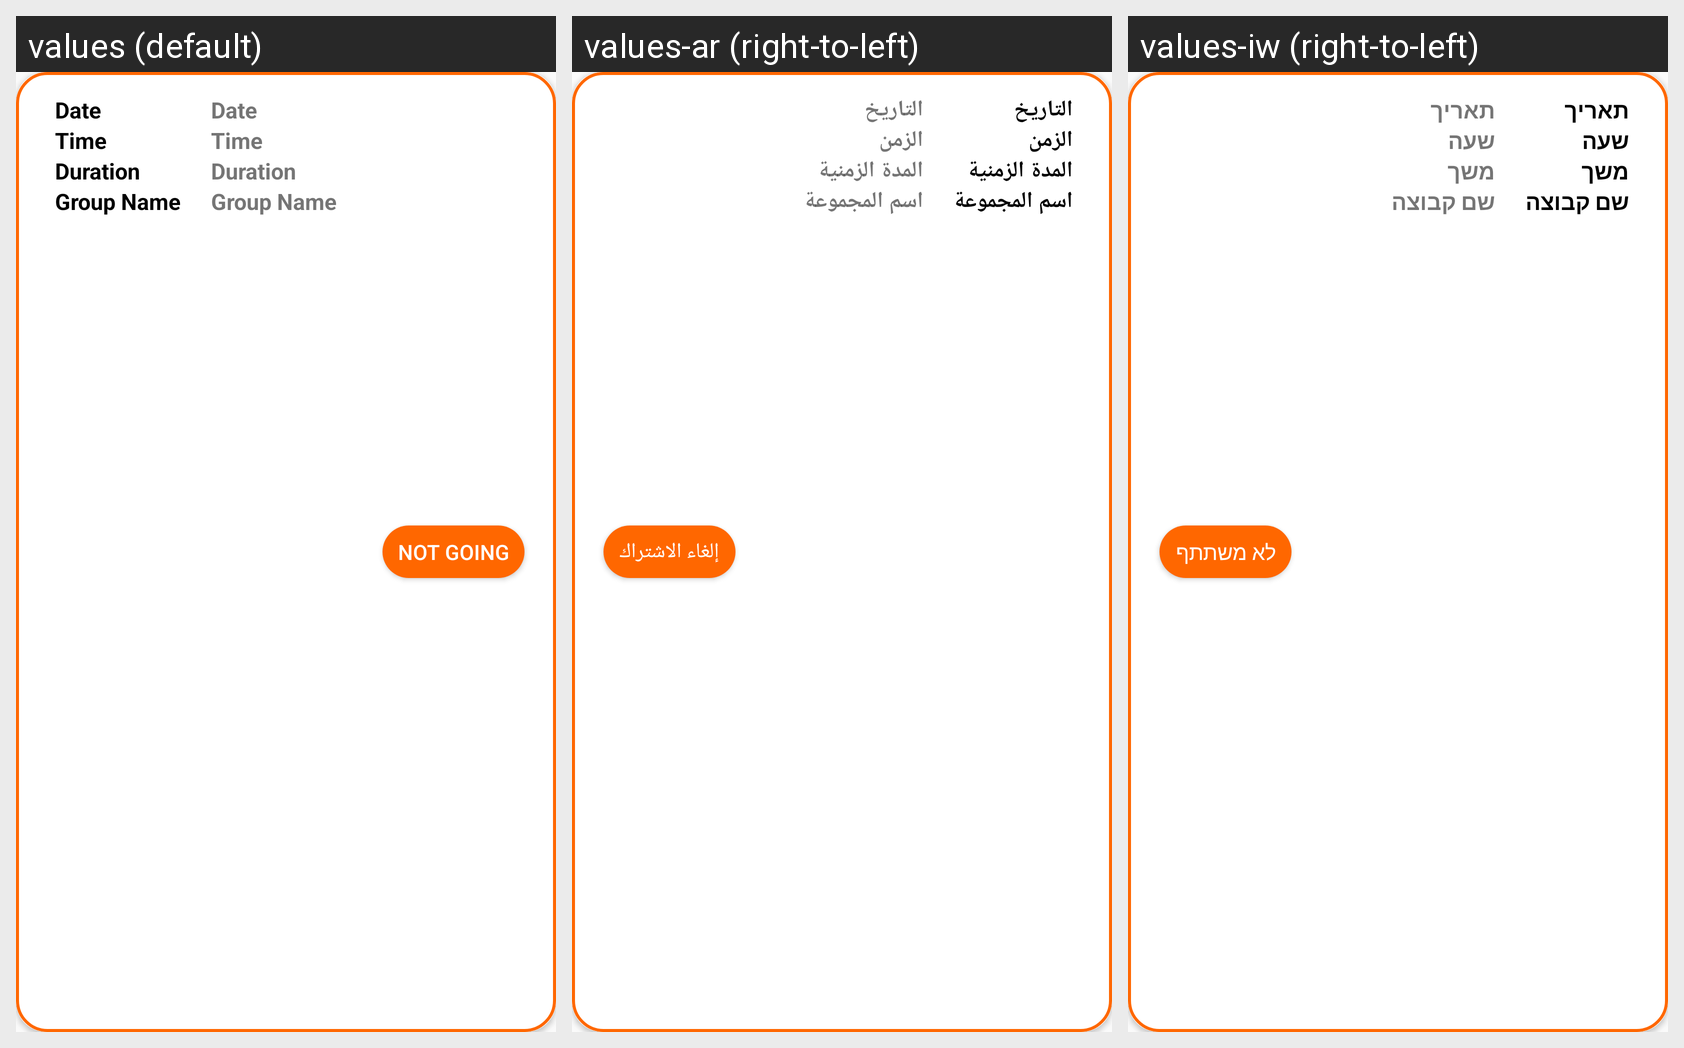

The same Android screen rendered under several of its app's locales, left to right. List the strings drawn on it with the default value and each locale's translation.
Android screen res/layout/card_events.xml rendered under 3 locales, left to right: values (default), values-ar (right-to-left), values-iw (right-to-left). Device: Nexus 5 (rendered at 1080×1920; each locale shown at half size, 540×960, under a caption strip naming it); theme AppTheme.
Strings drawn on this screen, with the default value and each locale's value (text and hints the layout hard-codes, and strings that could not be matched under every locale, appear in the picture but are not listed):

dateString
  values: Date
  values-ar: التاريخ
  values-iw: תאריך

time
  values: Time
  values-ar: الزمن
  values-iw: שעה

session_duration
  values: Duration
  values-ar: المدة الزمنية
  values-iw: משך 

groupName
  values: Group Name
  values-ar: اسم المجموعة
  values-iw: שם קבוצה

not_going
  values: Not Going
  values-ar: إلغاء الاشتراك
  values-iw: לא משתתף
